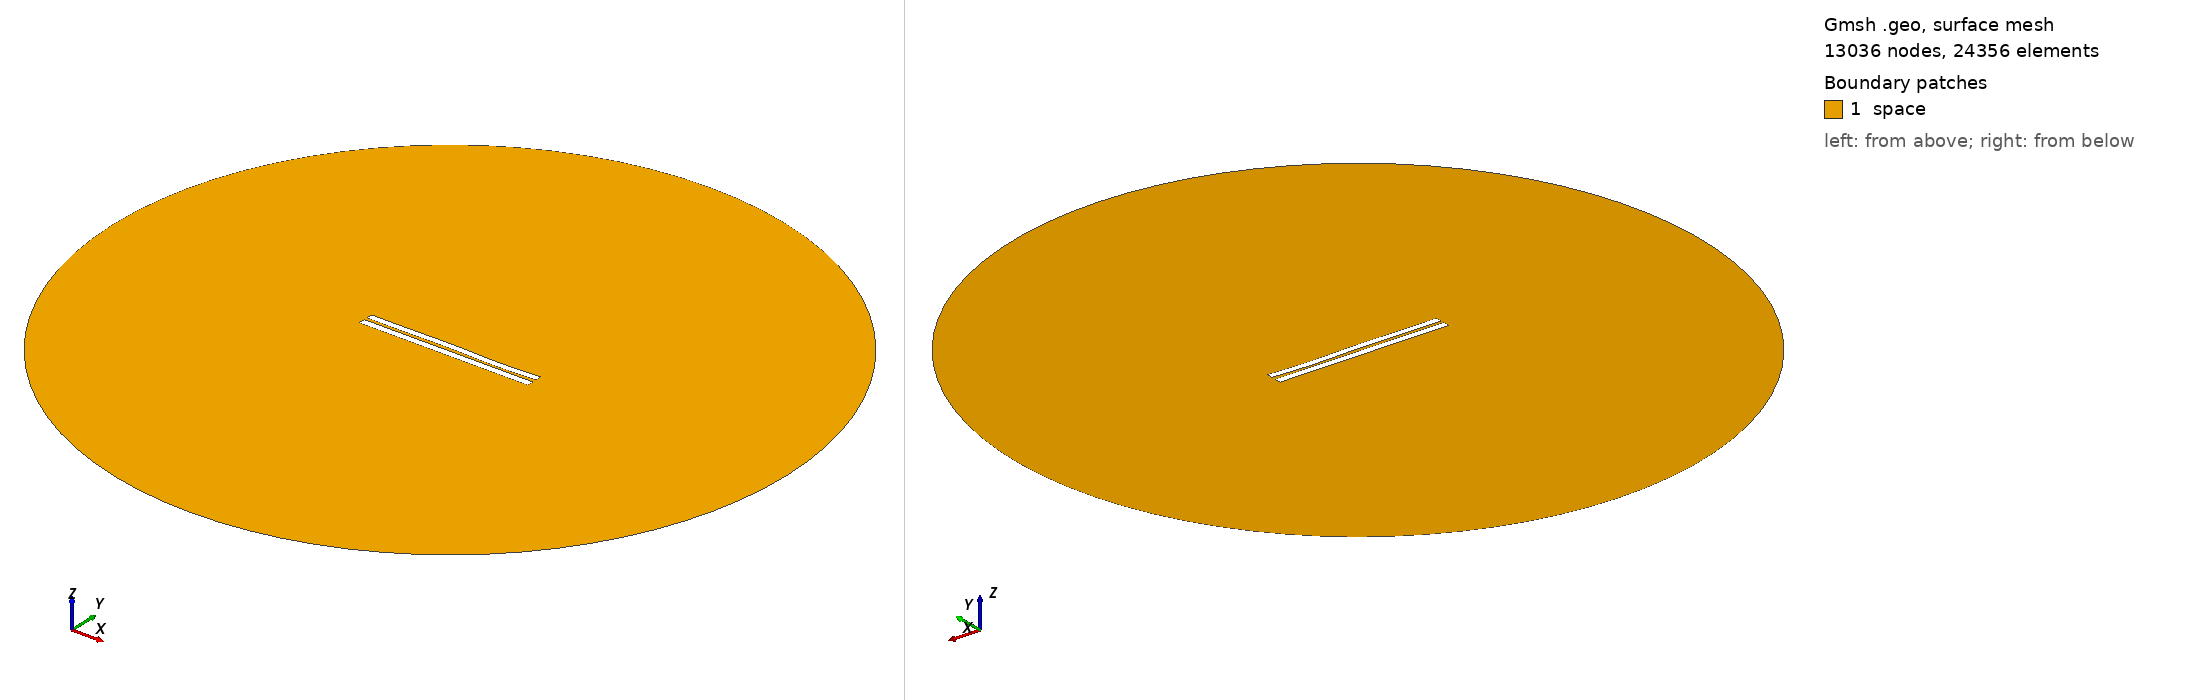

Gmsh geometry script, surface-meshed: 13036 nodes, 24356 surface elements. Boundary patches (legend numbers): 1 space. Left view from above one corner, right view from below the opposite corner. Legend entries are the model's physical surfaces. The drawing asked Gmsh for element sizes between 1% and 20% of the model's largest extent; the script's own settings can give other sizes.

=== 3946.geo (drawn) ===
//---------------------------------------
// Geometry kernel
//---------------------------------------

SetFactory("OpenCASCADE");



//---------------------------------------
// Parameters of the geometry
//---------------------------------------

// Overetch of the upper plate
overetch = 0.125;

// Distance between the plates
distance = 1.75;

// Discretization over the x axis (for the deformation)
nx = 50; 

// Length of the plate
L = 100 - overetch; 

// Number of modes
n = 4; 

// 1st mode coefficient
coeff(1) = -0.075;
beta(1) = 0.596864 * 3.1415926535 / L;

// 2nd mode coefficient
coeff(2) = 0.0;
beta(2) = 1.49418 * 3.1415926535 / L;

// 3rd mode coefficient
coeff(3) = 0.15;
beta(3) = 2.50025 * 3.1415926535 / L;

// 4th mode coefficient
coeff(4) = -0.15;
beta(4) = 3.49999 * 3.1415926535 / L;



//---------------------------------------
// Upper plate (deformed rectangle)
//---------------------------------------

// Coordiantes of the upper plate
xmin = -50;
xmax = 50 - overetch;

// Height of the upper plate
yheight = 4 - 2 * overetch;

// Indexes of the points
UpperID[] = {};
LowerID[] = {};
LeftID[] = {};
RightID[] = {};

// Point index
p = 1;

// Horizontal edges
For i In {1:nx}
    x = xmin + (i-1)*(xmax - xmin)/(nx-1);

    y_bottom = distance / 2 + overetch;
    For j In {1:n}
        C = (Cosh(beta(j)*L) + Cos(beta(j)*L)) / (Sinh(beta(j)*L) + Sin(beta(j)*L));
        y_bottom  = y_bottom + coeff(j) * (Cosh(beta(j)*(x+50)) - Cos(beta(j)*(x+50)) - C * (Sinh(beta(j)*(x+50)) - Sin(beta(j)*(x+50))));
    EndFor

    y_top = y_bottom + yheight;

    Point(p) = {x, y_top, 0, 1.0};
    UpperID[i] = p;
    p = p + 1;

    Point(p) = {x, y_bottom, 0, 1.0};
    LowerID[i] = p;
    p = p + 1;
EndFor

// Create point lists
UpperPts[] = {}; LowerPts[] = {};
For i In {1:nx}
  UpperPts[] += {UpperID[i]};
  LowerPts[] += {LowerID[i]};
EndFor

// Build splines
Spline(1) = {UpperPts[]};
Spline(2) = {LowerPts[]};
Line(3) = {LowerPts[nx-1], UpperPts[nx-1]};
Line(4) = {LowerPts[0], UpperPts[0]};

// Build the plane surface
Curve Loop(1) = {2, 3, -1, -4};
Plane Surface(1) = {1};



//---------------------------------------
// Lower plate (rectangle)
//---------------------------------------

// Vertices
Point(1001) = {-50, -1, 0, 1.0};
Point(1002) = { 50, -1, 0, 1.0};
Point(1003) = { 50,  -5, 0, 1.0};
Point(1004) = {-50,  -5, 0, 1.0};

// Edges
Line(5) = {1001, 1002};
Line(6) = {1002, 1003};
Line(7) = {1003, 1004};
Line(8) = {1004, 1001};

// Plane surface
Line Loop(2) = {5, 6, 7, 8};
Plane Surface(2) = {2}; 



//---------------------------------------
// Outer (fictious) boundary
//---------------------------------------

// Points
Point(1005) = {0, 0, 0};       // Center
Point(1006) = {200, 0, 0};     // Start point
Point(1007) = {0, 200, 0};     // 90 degrees
Point(1008) = {-200, 0, 0};    // 180 degrees
Point(1009) = {0, -200, 0};    // 270 degrees

// Circle arcs (each needs start, center, end)
Circle(9) = {1006, 1005, 1007};
Circle(10) = {1007, 1005, 1008};
Circle(11) = {1008, 1005, 1009};
Circle(12) = {1009, 1005, 1006};

// Plane surface for the entire domain
Curve Loop(3) = {9, 10, 11, 12};
Surface(3) = {3};

// Subtract the plates from the whole domain to obtain the actual domain where we want to solve the equations
BooleanDifference{ Surface{3}; Delete; }{ Surface{1}; Surface{2}; Delete; }




//---------------------------------------
// Transfinite Lines/Curves
//---------------------------------------

// Set the number of points on the boundaries
r = 7;

// Plates
Transfinite Curve {1, 2} = 50*r Using Progression 1;
Transfinite Curve {3, 4} = 2*r Using Progression 1;
Transfinite Line {5, 7} = 50*r Using Progression 1;
Transfinite Line {6, 8} = 2*r Using Progression 1;

// Outer boundary
Transfinite Line {9, 10, 11, 12} = 20 Using Progression 1;



//---------------------------------------
// Physical groups
//---------------------------------------                

// Physical curves (boundaries)
Physical Line("force_segment", 10) = {2};
Physical Line("upper_plate", 11) = {1, 3, 4};
Physical Line("lower_plate", 12) = {5, 6, 7, 8};
Physical Line("boundary", 20) = {9, 10, 11, 12};

// Physical Surfaces
Physical Surface("space", 30) = {3};



//---------------------------------------
// 6. Generate the Mesh
//---------------------------------------

// 2D mesh generation
Mesh 2;
